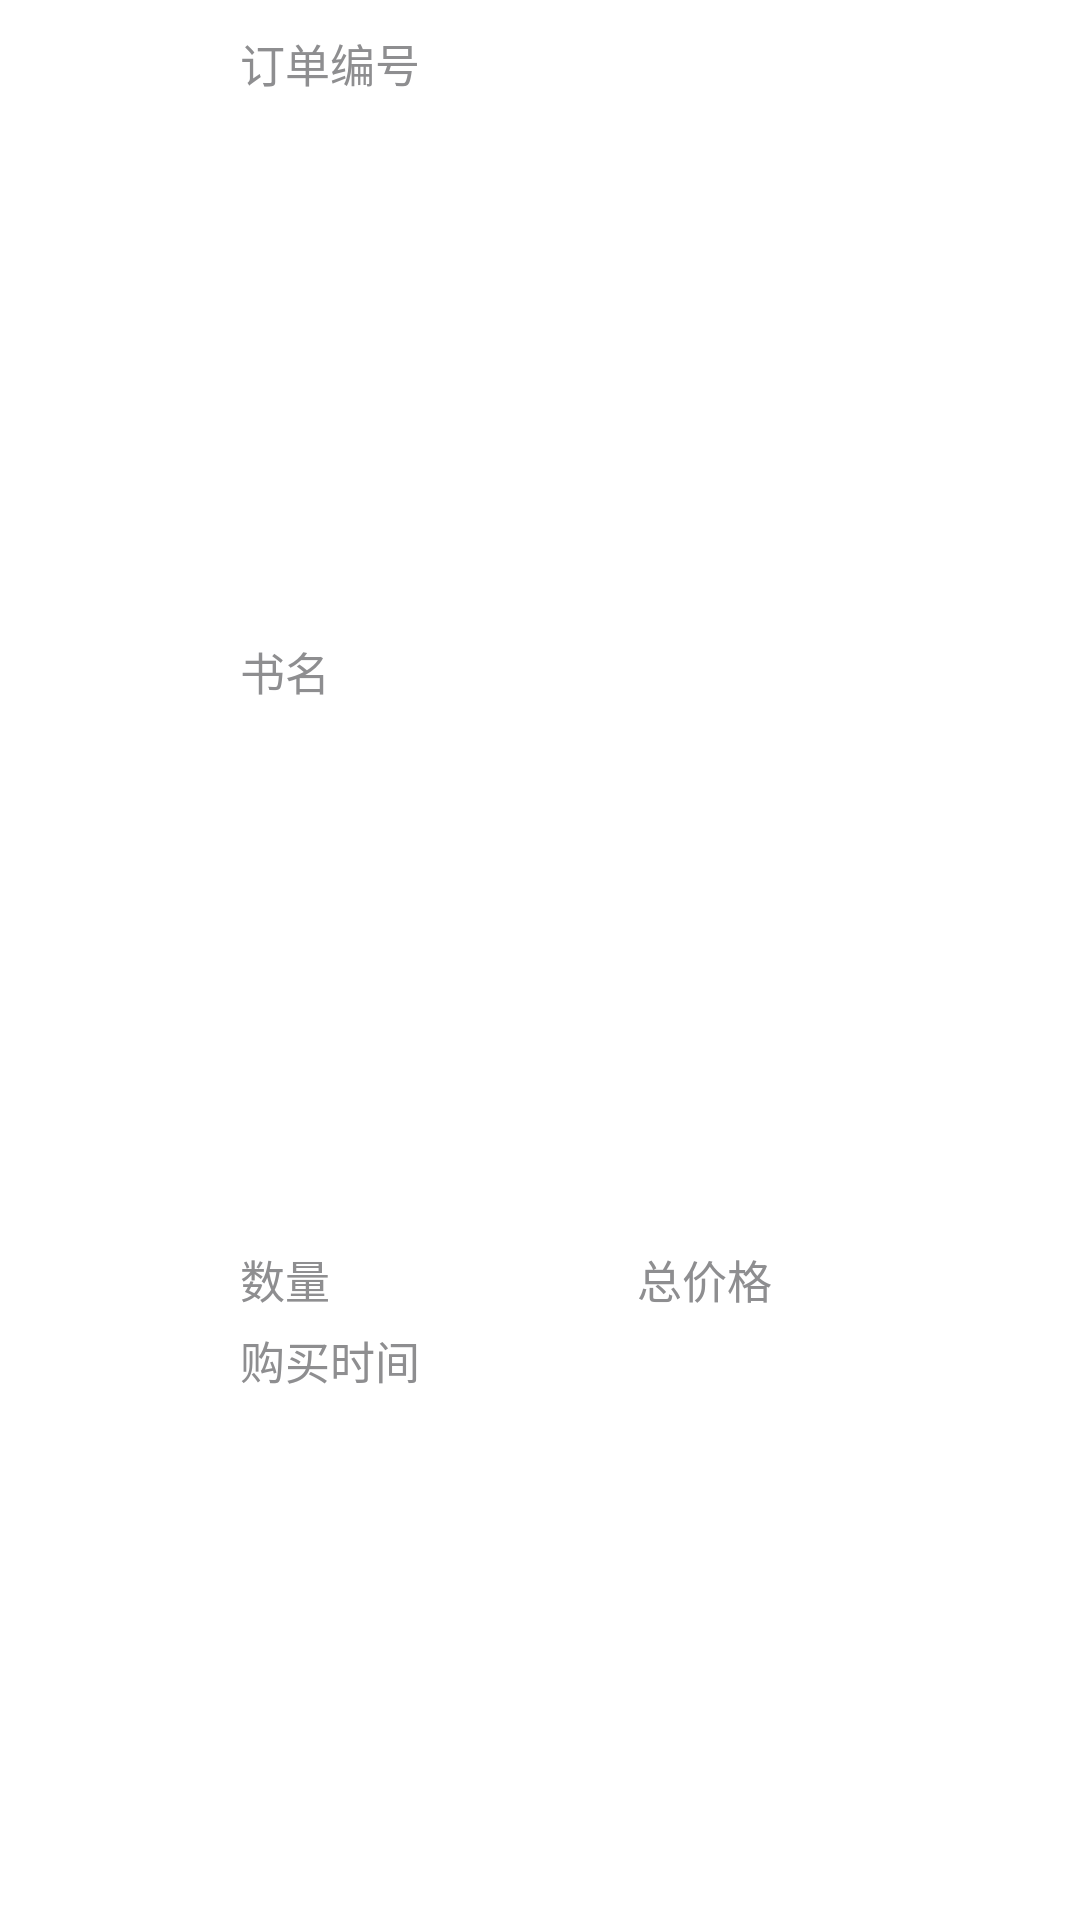

This screen was rendered from an Android layout file. Write that file and the resources it references.
<!-- AndroidManifest.xml: application theme Theme.eBookStore -->
<!-- res/layout/list.xml -->
<?xml version="1.0" encoding="utf-8"?>
<LinearLayout
    xmlns:android="http://schemas.android.com/apk/res/android"
    android:id="@+id/ll_view"
    android:orientation="horizontal"
    android:layout_width="match_parent"
    android:layout_height="120dp">
    <ImageView
        android:id="@+id/image"
        android:layout_marginTop="10dp"
        android:scaleType="fitStart"
        android:layout_width="80dp"
        android:layout_height="100dp" />

    <LinearLayout
        android:layout_width="match_parent"
        android:layout_height="match_parent"
        android:orientation="vertical"
        android:layout_weight="1"
        android:paddingTop="10dp">

        <TextView
            android:id="@+id/shoppingID"
            android:layout_width="wrap_content"
            android:layout_height="wrap_content"
            android:layout_weight="1"
            android:text="订单编号"
            android:textColor="@color/letter_gray"
            android:textSize="15sp" />
        <TextView
            android:id="@+id/name"
            android:layout_width="wrap_content"
            android:layout_height="wrap_content"
            android:layout_weight="1"
            android:text="书名"
            android:textColor="@color/letter_gray"
            android:textSize="15sp"
            android:layout_marginTop="5dp"/>
    <LinearLayout
        android:layout_width="match_parent"
        android:layout_height="wrap_content"
        android:orientation="horizontal"
        android:layout_marginTop="5dp">

        <TextView
            android:id="@+id/quantity"
            android:layout_width="wrap_content"
            android:layout_height="wrap_content"
            android:layout_weight="1"
            android:text="数量"
            android:textColor="@color/letter_gray"
            android:textSize="15sp" />
        <TextView
            android:id="@+id/total"
            android:layout_width="wrap_content"
            android:layout_height="wrap_content"
            android:layout_weight="1"
            android:layout_gravity="right"
            android:text="总价格"
            android:textColor="@color/letter_gray"
            android:textSize="15sp" />
    </LinearLayout>

        <TextView
            android:id="@+id/time"
            android:layout_width="wrap_content"
            android:layout_height="wrap_content"
            android:layout_weight="1"
            android:text="购买时间"
            android:paddingTop="5dp"
            android:textColor="@color/letter_gray"
            android:textSize="15sp" />
    </LinearLayout>
</LinearLayout>
<!-- resources referenced by this layout -->
<resources>
  <color name="letter_gray">#8E8E90</color>
  <style name="Theme.eBookStore" parent="Theme.MaterialComponents.DayNight.NoActionBar">
          
          <item name="colorPrimary">@color/sign_blue</item>
          <item name="colorPrimaryVariant">@color/sign_blue</item>
          <item name="colorOnPrimary">@color/white</item>
          
          <item name="colorSecondary">@color/teal_200</item>
          <item name="colorSecondaryVariant">@color/teal_700</item>
          <item name="colorOnSecondary">@color/black</item>
          
          <item name="android:statusBarColor">@color/sign_blue</item>
          
      </style>
  <color name="sign_blue">#017CFE</color>
  <color name="white">#FFFFFFFF</color>
  <color name="teal_200">#FF03DAC5</color>
  <color name="teal_700">#FF018786</color>
  <color name="black">#FF000000</color>
</resources>
